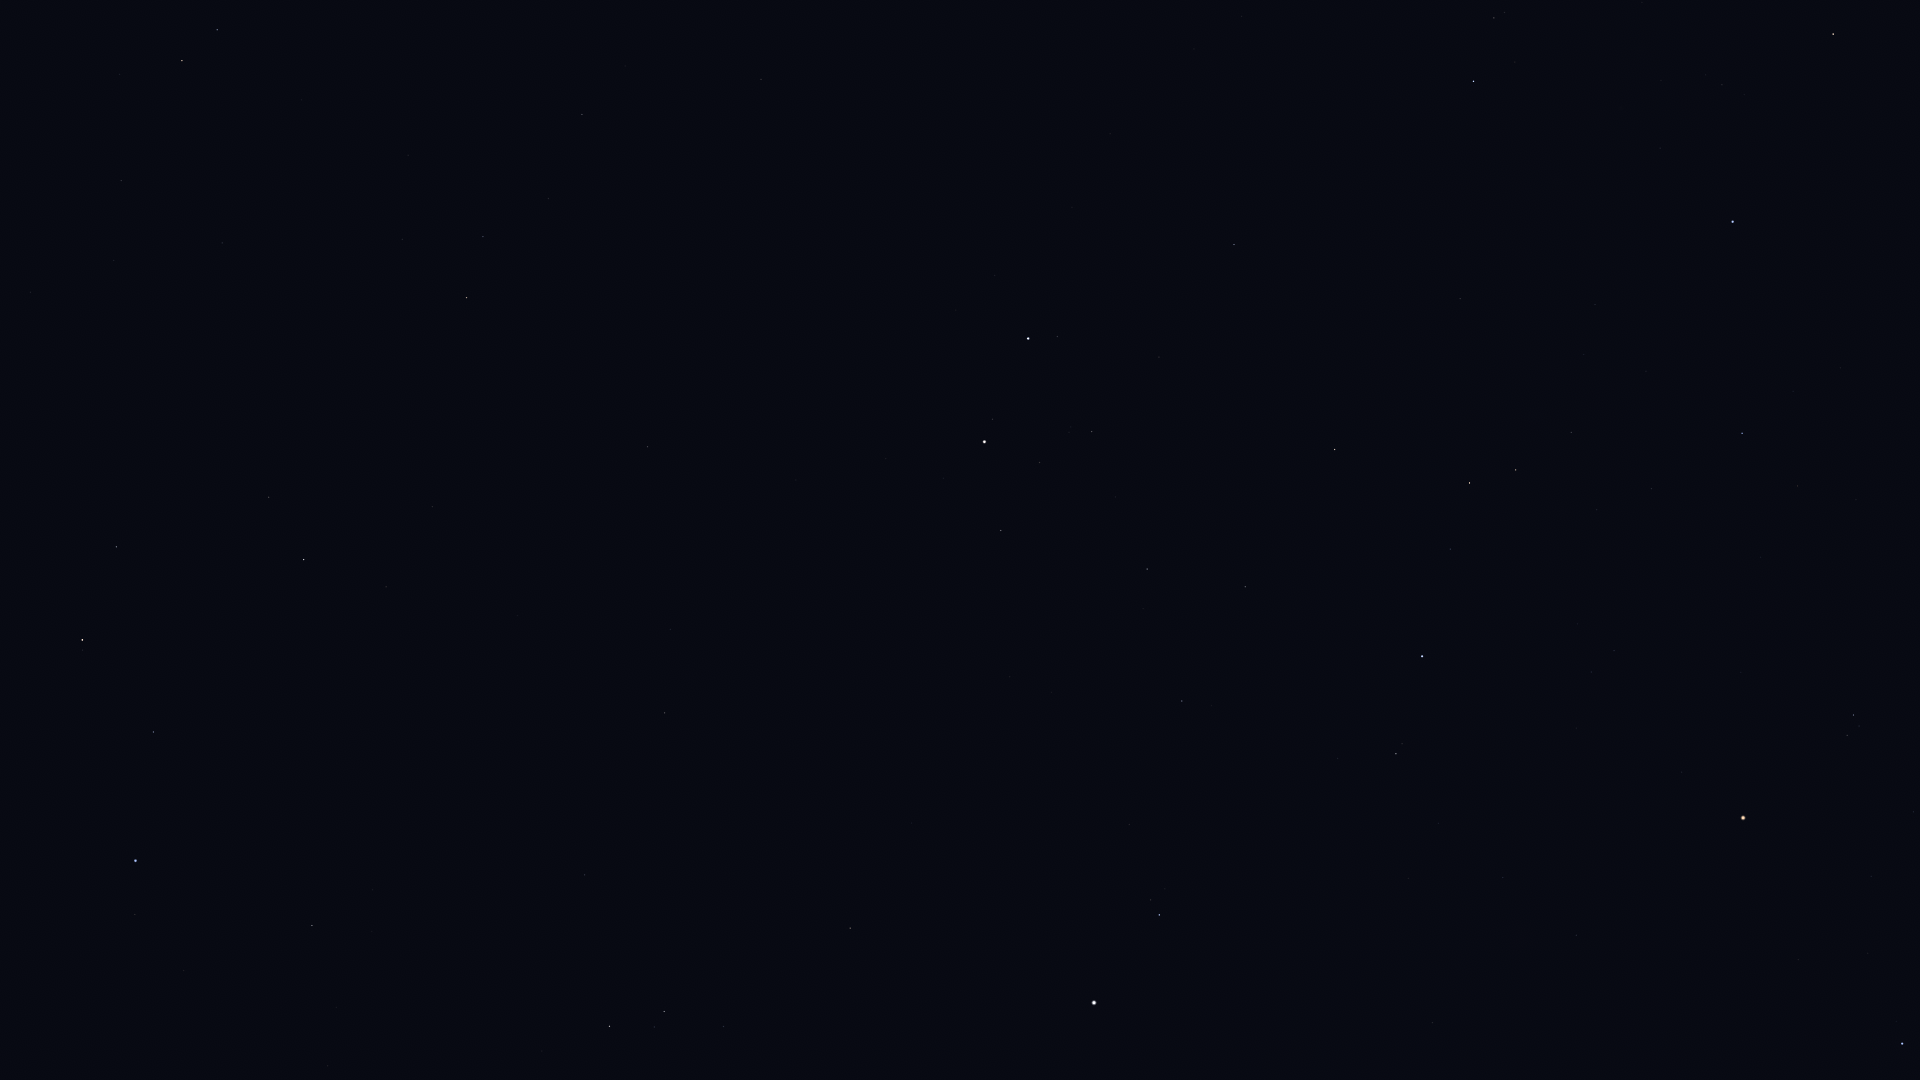

Source data for this figure (header and first rows):
Star_ID, Name, X, Y
17847, Atlas, 603, 720
23015, Hassaleh, 1833, 34
25428, Elnath, 1733, 222
26207, Meissa, 1854, 715
26451, Tianguan, 1742, 433
26727, Alnitak, 1902, 1044
27913, HIP 27913, 1652, 489
27989, Betelgeuse, 1743, 818
28380, Mahasim, 1474, 81
28614, HIP 28614, 1682, 772
28716, HIP 28716, 1597, 510
28734, HIP 28734, 1571, 432
29038, HIP 29038, 1614, 651
29426, HIP 29426, 1591, 672
29434, HIP 29434, 1578, 624
29655, HIP 29655, 1516, 470
30343, HIP 30343, 1470, 483
30419, HIP 30419, 1576, 935
30665, HIP 30665, 1509, 723
30860, Lucilinburhuc, 1318, 88
30883, HIP 30883, 1450, 549
30905, Lusitânia, 1506, 781
31216, HIP 31216, 1503, 877
31681, HIP 31681, 1422, 656
31978, HIP 31978, 1439, 823
32246, HIP 32246, 1335, 449
32362, HIP 32362, 1396, 754
32533, HIP 32533, 1409, 878
32916, Nervia, 1197, 73
33018, HIP 33018, 1234, 245
34088, HIP 34088, 1245, 587
34693, HIP 34693, 1159, 357
35350, HIP 35350, 1182, 701
35550, HIP 35550, 1147, 569
36046, HIP 36046, 1092, 432
36188, Gomeisa, 1159, 915
36850, Castor, 1028, 338
36962, HIP 36962, 1040, 462
37279, Procyon, 1094, 1003
37740, HIP 37740, 1001, 530
37826, Pollux, 985, 442
40167, Tegmine, 859, 714
40526, Tarf, 850, 928
40843, HIP 40843, 796, 480
40881, Piautos, 798, 560
41075, Alsciaukat, 761, 79
42446, Gakyid, 703, 842
42556, Meleph, 689, 677
42806, Asellus Borealis, 671, 629
42911, Asellus Australis, 665, 713
43109, Ashlesha, 664, 1011
43587, Copernicus, 615, 458
43674, Stribor, 609, 338
44066, Acubens, 585, 875
44248, HIP 44248, 582, 114
44700, HIP 44700, 549, 199
44946, Nahn, 518, 616
45688, HIP 45688, 483, 237
45860, HIP 45860, 467, 298
46471, Intercrus, 459, 3
... 12 more rows
